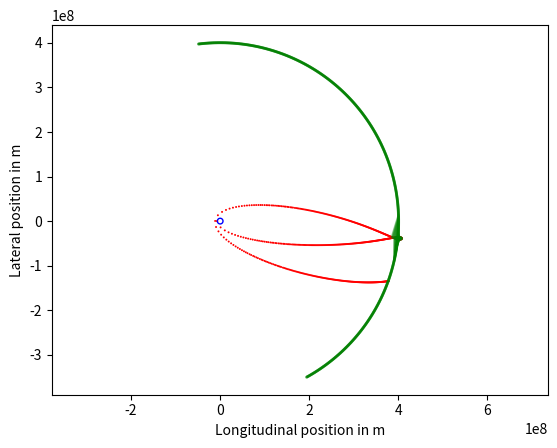

This figure's Python source:
# PROBLEM 2
# 
# Figure out what value of the boost velocity will allow the spaceship to 
# return safely to earth. In order to do this, you will 
# have to fill in the moon_position, acceleration, 
# and apply_boost functions. Further details are below.
# 

import math
import matplotlib.pyplot
import numpy

earth_mass = 5.97e24 # kg
earth_radius = 6.378e6 # m (at equator)
gravitational_constant = 6.67e-11 # m3 / kg s2
moon_mass = 7.35e22 # kg
moon_radius = 1.74e6 # m
moon_distance = 400.5e6 # m (actually, not at all a constant)
moon_period = 27.3 * 24.0 * 3600. # s
moon_initial_angle = math.pi / 180. * -61. # radian

total_duration = 12. * 24. * 3600. # s
marker_time = 0.5 * 3600. # s
tolerance = 100000. # m



def moon_position(time):
# Task 1: Compute the moon's position (a vector) at time t. Let it start at moon_initial_angle, not on the horizontal axis.   
    ###Your code here.
    theta = moon_initial_angle + 2.0 * math.pi * time / moon_period
    x = moon_distance * math.cos(theta)
    y = moon_distance * math.sin(theta)
    position = numpy.array([x, y])
    return position

def acceleration(time, position):
    # Task 2: Compute the spacecraft's acceleration due to gravity
    ###Your code here.
    xs = position
    xm = moon_position(time)
    dMS = numpy.linalg.norm(xs - xm)
    dES = numpy.linalg.norm(xs) # (since xE is at the origin)                               
    acc = gravitational_constant * (-earth_mass*xs/dES**3 + moon_mass*(xm-xs)/dMS**3)
    return acc

axes = matplotlib.pyplot.gca()
axes.set_xlabel('Longitudinal position in m')
axes.set_ylabel('Lateral position in m')

# Task 5: (First see the other tasks below.) What is the appropriate boost to apply?
# Try -10 m/s, 0 m/s, 10 m/s, 50 m/s and 100 m/s and leave the correct amount in as you submit the solution.

def apply_boost():

    # Do not worry about the arrays position_list, velocity_list, and times_list.  
    # They are simply used for plotting and evaluating your code, so none of the 
    # code that you add should involve them.
    
    boost = 10. # m/s Change this to the correct value from the list above after everything else is done.
    position_list = [numpy.array([-6.701e6, 0.])] # m
    velocity_list = [numpy.array([0., -10.818e3])] # m / s
    times_list = [0]
    position = position_list[0]
    velocity = velocity_list[0]
    current_time = 0.
    h = 0.1 # s, set as initial step size right now but will store current step size
    h_new = h # s, will store the adaptive step size of the next step
    mcc2_burn_done = False
    dps1_burn_done = False

    while current_time < total_duration:
        #Task 3: Include a retrograde rocket burn at 101104 seconds that reduces the velocity by 7.04 m/s
        # and include a rocket burn that increases the velocity at 212100 seconds by the amount given in the variable called boost.
        # Both velocity changes should happen in the direction of the rocket's motion at the time they occur.
        ###Your code here.
        if current_time >= 101104 and not mcc2_burn_done:
            velocity -= 7.04 * velocity / numpy.linalg.norm(velocity)
            mcc2_burn_done = True

        if current_time >= 212100 and not dps1_burn_done:
            velocity += boost * velocity / numpy.linalg.norm(velocity)
            dps1_burn_done = True

        #Task 4: Implement Heun's method with adaptive step size. Note that the time is advanced at the end of this while loop.
        ###Your code here.
        acceleration0 = acceleration(current_time, position)
        xE = position + h * velocity
        vE = velocity + h * acceleration0
        xH = position + h * 0.5 * (velocity + vE)
        vH = velocity + h * 0.5 * (acceleration0 + acceleration(current_time, xE))

        # update velocity and position
        position = xH
        velocity = vH

        ###Your code here.
        lte = numpy.linalg.norm(xE-xH) + total_duration * numpy.linalg.norm(vE-vH)
        h_new = h * math.sqrt(tolerance/lte)
        h_new = min(0.5 * marker_time, max(0.1, h_new)) # restrict step size to reasonable range
        current_time += h
        h = h_new

        position_list.append(position.copy())
        velocity_list.append(velocity.copy())
        times_list.append(current_time)

    return position_list, velocity_list, times_list, boost

position, velocity, current_time, boost = apply_boost()

def plot_path(position_list, times_list):
    axes = matplotlib.pyplot.gca()
    axes.set_xlabel('Longitudinal position in m')
    axes.set_ylabel('Lateral position in m')
    previous_marker_number = -1;
    for position, current_time in zip(position_list, times_list):
         if current_time >= marker_time * previous_marker_number:
            previous_marker_number += 1
            matplotlib.pyplot.scatter(position[0], position[1], s = 2., facecolor = 'r', edgecolor = 'none')
            moon_pos = moon_position(current_time)
            if numpy.linalg.norm(position - moon_pos) < 30. * moon_radius: 
                axes.add_line(matplotlib.lines.Line2D([position[0], moon_pos[0]], [position[1], moon_pos[1]], alpha = 0.3, c = 'g')) 
    axes.add_patch(matplotlib.patches.CirclePolygon((0., 0.), earth_radius, facecolor = 'none', edgecolor = 'b'))
    for i in range(int(total_duration / marker_time)):
        moon_pos = moon_position(i * marker_time)
        axes.add_patch(matplotlib.patches.CirclePolygon(moon_pos, moon_radius, facecolor = 'none', edgecolor = 'g', alpha = 0.7))
    matplotlib.pyplot.axis('equal')
    matplotlib.pyplot.show()

plot_path(position, current_time)
